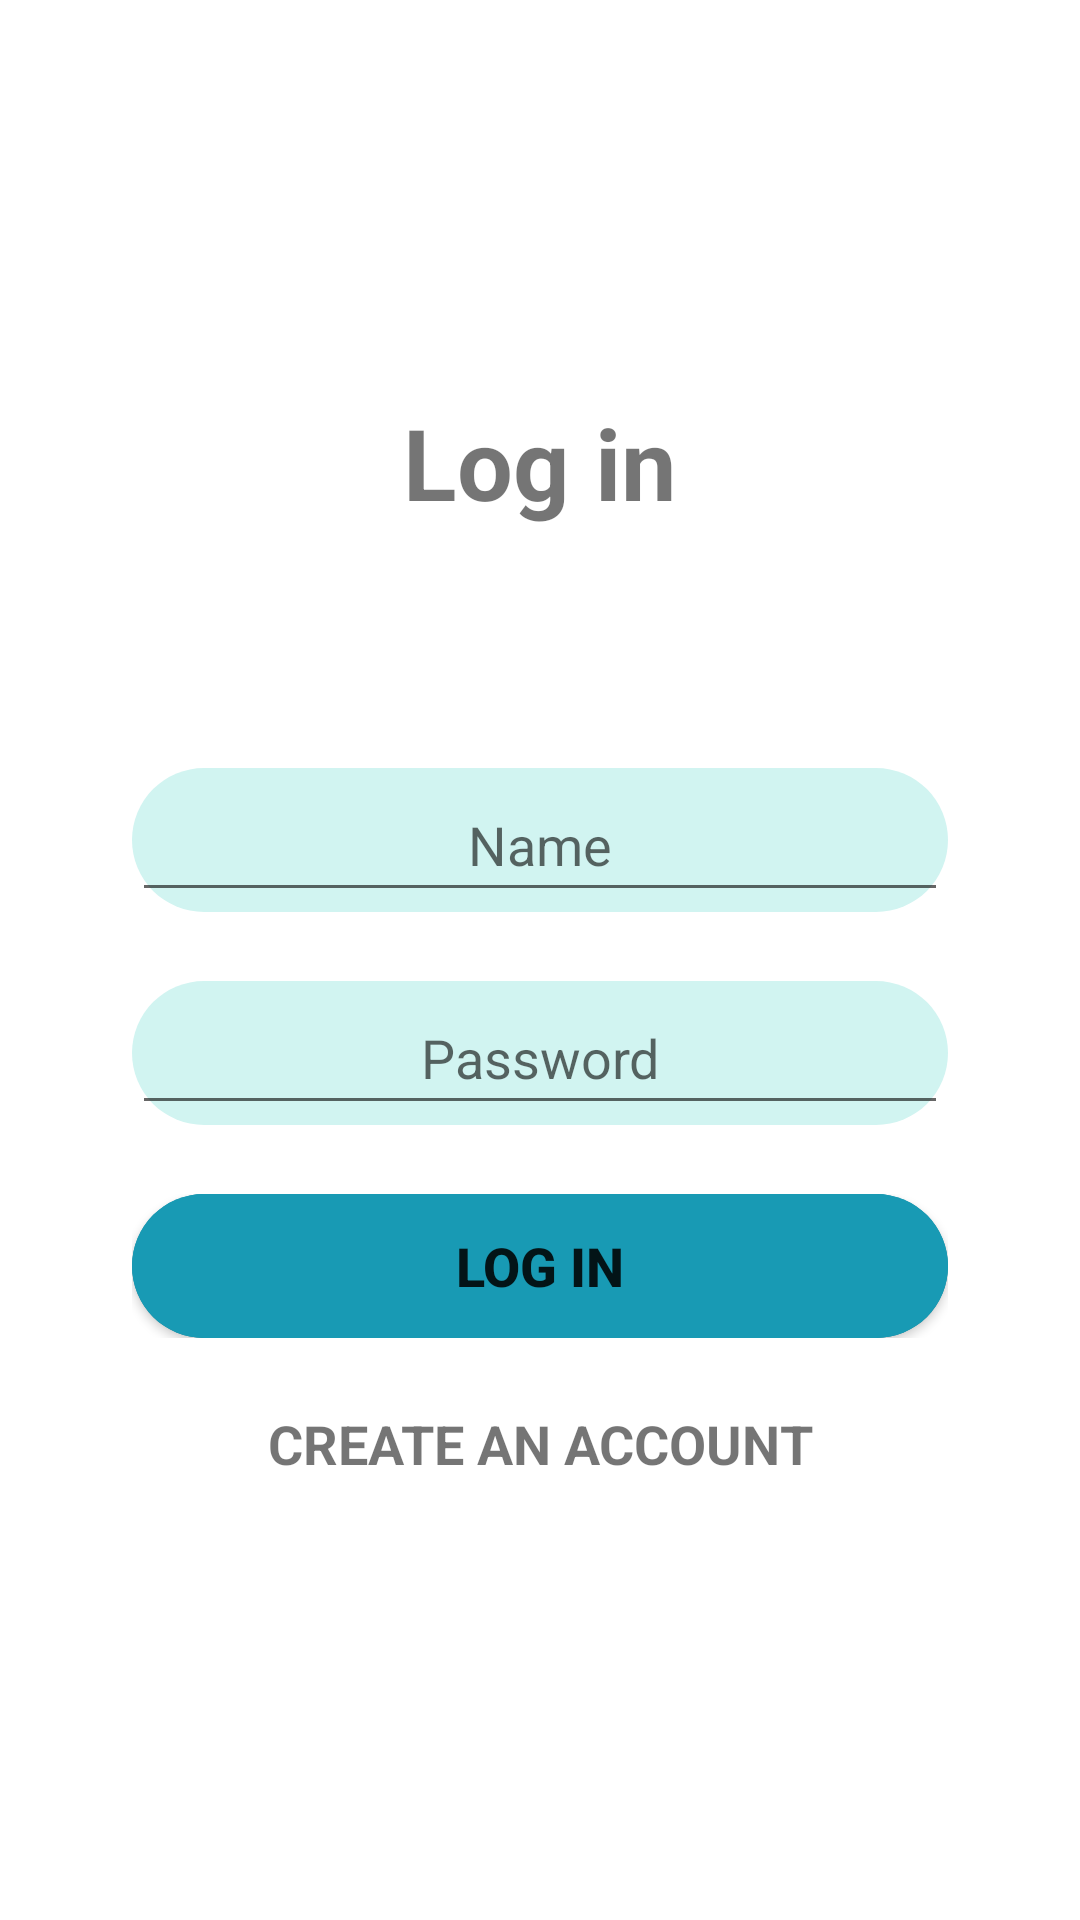

The Android layout XML behind this screen, and the referenced resources:
<!-- AndroidManifest.xml: application theme Theme.Design_Application -->
<!-- res/layout/activity_login.xml -->
<?xml version="1.0" encoding="utf-8"?>
<androidx.constraintlayout.widget.ConstraintLayout xmlns:android="http://schemas.android.com/apk/res/android"
    xmlns:app="http://schemas.android.com/apk/res-auto"
    xmlns:tools="http://schemas.android.com/tools"
    android:layout_width="match_parent"
    android:layout_height="match_parent"
    tools:context=".RegisterActivity">

    <androidx.constraintlayout.widget.Guideline
        android:id="@+id/guideline2"
        android:layout_width="wrap_content"
        android:layout_height="wrap_content"
        android:orientation="vertical"
        app:layout_constraintGuide_begin="20dp" />

    <TextView
        android:id="@+id/textViewRegister"
        android:layout_width="wrap_content"
        android:layout_height="wrap_content"
        android:layout_marginTop="132dp"
        android:text="Log in"
        android:textSize="33sp"
        android:textStyle="bold"
        android:textAlignment="center"
        app:layout_constraintEnd_toEndOf="parent"
        app:layout_constraintStart_toStartOf="parent"
        app:layout_constraintTop_toTopOf="parent" />

    <LinearLayout
        android:layout_width="match_parent"
        android:layout_height="0dp"
        android:layout_marginStart="32dp"
        android:layout_marginTop="80dp"
        android:layout_marginEnd="32dp"
        android:orientation="vertical"
        app:layout_constraintEnd_toEndOf="parent"
        app:layout_constraintHorizontal_bias="1.0"
        app:layout_constraintStart_toStartOf="parent"
        app:layout_constraintTop_toBottomOf="@+id/textViewRegister">

        <androidx.constraintlayout.widget.ConstraintLayout
            android:layout_width="match_parent"
            android:layout_height="48dp"
            android:layout_marginLeft="12dp"
            android:layout_marginRight="12dp"
            android:background="@drawable/button_background_blue2">

            <EditText
                android:id="@+id/ed_login_username"
                android:layout_width="match_parent"
                android:layout_height="match_parent"
                android:ems="10"
                android:hint="Name"
                android:inputType="textPersonName"
                android:textAlignment="center"
                android:minHeight="48dp"
                app:layout_constraintBottom_toBottomOf="parent"
                app:layout_constraintEnd_toEndOf="parent"
                app:layout_constraintStart_toStartOf="parent"
                app:layout_constraintTop_toTopOf="parent" />
        </androidx.constraintlayout.widget.ConstraintLayout>

        <androidx.constraintlayout.widget.ConstraintLayout
            android:layout_marginTop="23dp"
            android:layout_width="match_parent"
            android:layout_height="48dp"
            android:layout_marginLeft="12dp"
            android:layout_marginRight="12dp"
            android:background="@drawable/button_background_blue2">

            <EditText
                android:id="@+id/ed_login_password"
                android:layout_width="match_parent"
                android:layout_height="wrap_content"
                android:ems="10"
                android:textAlignment="center"
                android:hint="Password"
                android:inputType="textPassword"
                android:minHeight="48dp"
                app:layout_constraintBottom_toBottomOf="parent"
                app:layout_constraintEnd_toEndOf="parent"
                app:layout_constraintStart_toStartOf="parent"
                app:layout_constraintTop_toTopOf="parent" />
        </androidx.constraintlayout.widget.ConstraintLayout>

        <androidx.constraintlayout.widget.ConstraintLayout
            android:layout_width="match_parent"
            android:layout_height="48dp"
            android:layout_marginLeft="12dp"
            android:layout_marginRight="12dp"
            android:layout_marginTop="23dp"
            android:background="@drawable/button_background_blue1">

            <Button
                android:id="@+id/bt_login_login"
                android:layout_width="match_parent"
                android:layout_height="match_parent"
                android:ems="10"
                android:textSize="18sp"
                android:textStyle="bold"
                android:text="LOG IN"
                android:minHeight="48dp"
                app:layout_constraintBottom_toBottomOf="parent"
                app:layout_constraintEnd_toEndOf="parent"
                app:layout_constraintStart_toStartOf="parent"
                app:layout_constraintTop_toTopOf="parent"
                android:background="@drawable/button_background_blue1"/>
        </androidx.constraintlayout.widget.ConstraintLayout>

        <androidx.constraintlayout.widget.ConstraintLayout
            android:layout_width="match_parent"
            android:layout_height="48dp"
            android:layout_marginLeft="12dp"
            android:layout_marginRight="12dp"
            android:layout_marginTop="23dp">

            <TextView
                android:id="@+id/tv_login_go_register"
                android:layout_width="wrap_content"
                android:layout_height="wrap_content"
                android:ems="10"
                android:textSize="18sp"
                android:textStyle="bold"
                android:textAlignment="center"
                android:text="CREATE AN ACCOUNT"
                android:minHeight="48dp"
                app:layout_constraintBottom_toBottomOf="parent"
                app:layout_constraintEnd_toEndOf="parent"
                app:layout_constraintStart_toStartOf="parent"
                app:layout_constraintTop_toTopOf="parent" />
        </androidx.constraintlayout.widget.ConstraintLayout>

    </LinearLayout>
</androidx.constraintlayout.widget.ConstraintLayout>
<!-- resources referenced by this layout -->
<resources>
  <!-- drawable button_background_blue1 (drawable) -->
  <?xml version="1.0" encoding="utf-8"?>
  <selector xmlns:android="http://schemas.android.com/apk/res/android">
      <item>
          <shape android:shape="rectangle">
              <corners android:radius="50dp"/>
              <solid android:color="#189AB4"/>
          </shape>
      </item>
  </selector>
  <!-- drawable button_background_blue2 (drawable) -->
  <?xml version="1.0" encoding="utf-8"?>
  <selector xmlns:android="http://schemas.android.com/apk/res/android">
      <item>
          <shape android:shape="rectangle">
              <corners android:radius="50dp"/>
              <solid android:color="#D1F4F1"/>
          </shape>
      </item>
  </selector>
  <style name="Theme.Design_Application" parent="Theme.MaterialComponents.DayNight.DarkActionBar">
          
          <item name="colorAccent">@color/blue_block</item>
          <item name="colorPrimary">@color/navy_blue</item>
          <item name="colorPrimaryVariant">@color/purple_700</item>
          <item name="colorOnPrimary">@color/white</item>
          
          <item name="colorSecondary">@color/teal_200</item>
          <item name="colorSecondaryVariant">@color/teal_700</item>
          <item name="colorOnSecondary">@color/black</item>
          
          <item name="android:statusBarColor" tools:targetApi="l">?attr/colorPrimaryVariant</item>
          
      </style>
  <color name="blue_block">#FFD1F4F1</color>
  <color name="navy_blue">#05445E</color>
  <color name="purple_700">#FF3700B3</color>
  <color name="white">#FFFFFFFF</color>
  <color name="teal_200">#FF03DAC5</color>
  <color name="teal_700">#FF018786</color>
  <color name="black">#FF000000</color>
</resources>
